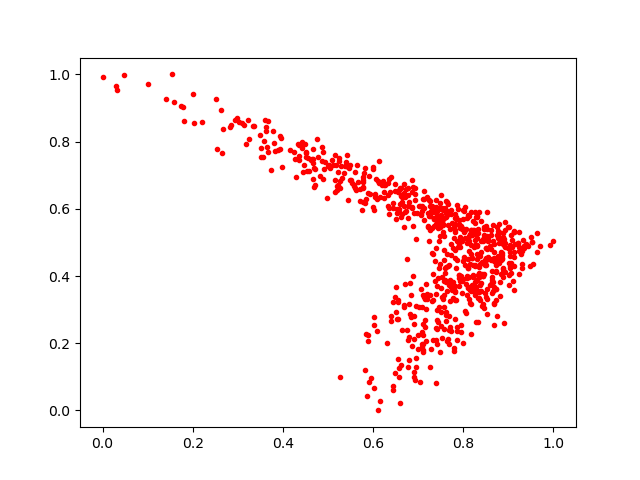

Source data for this figure (header and first rows):
0.47860873, 0.7527869
0.7993, 0.5958
0.8227, 0.4334
0.3829, 0.7732
0.4358, 0.7463
0.9076, 0.4869
0.7757, 0.5574
0.8308, 0.5786
0.7077, 0.1898
0.8529, 0.3316
0.769, 0.1966
0.8195, 0.5216
0.7822, 0.5307
0.9241, 0.4734
0.709, 0.3065
0.7404, 0.2094
0.9232, 0.5313
0.8451, 0.523
0.9922, 0.4935
0.5751, 0.5968
0.4874, 0.7418
0.8268, 0.506
0.6648, 0.6342
0.729, 0.1834
0.8249, 0.4857
0.8637, 0.389
0.7303, 0.5427
0.2533, 0.7782
0.6887, 0.6655
0.7954, 0.5031
0.8213, 0.3983
0.8388, 0.4714
0.8255, 0.4931
0.5671, 0.6809
0.6547, 0.2719
0.8512, 0.453
0.9132, 0.429
0.8346, 0.4077
0.756, 0.5508
0.6783, 0.6611
0.742, 0.2435
0.8774, 0.5191
0.5882, 0.6484
0.6897, 0.1133
0.7399, 0.3453
0.6683, 0.5469
0.7147, 0.2486
0.3926, 0.8179
0.79, 0.5556
0.6248, 0.632
0.9129, 0.5323
0.6155, 0.6341
0.7493, 0.5578
0.6858, 0.6847
0.8266, 0.59
0.5408, 0.7384
0.5094, 0.7453
0.5005, 0.7282
0.7711, 0.2497
0.5709, 0.6595
0.5773, 0.6202
... 700 more rows
